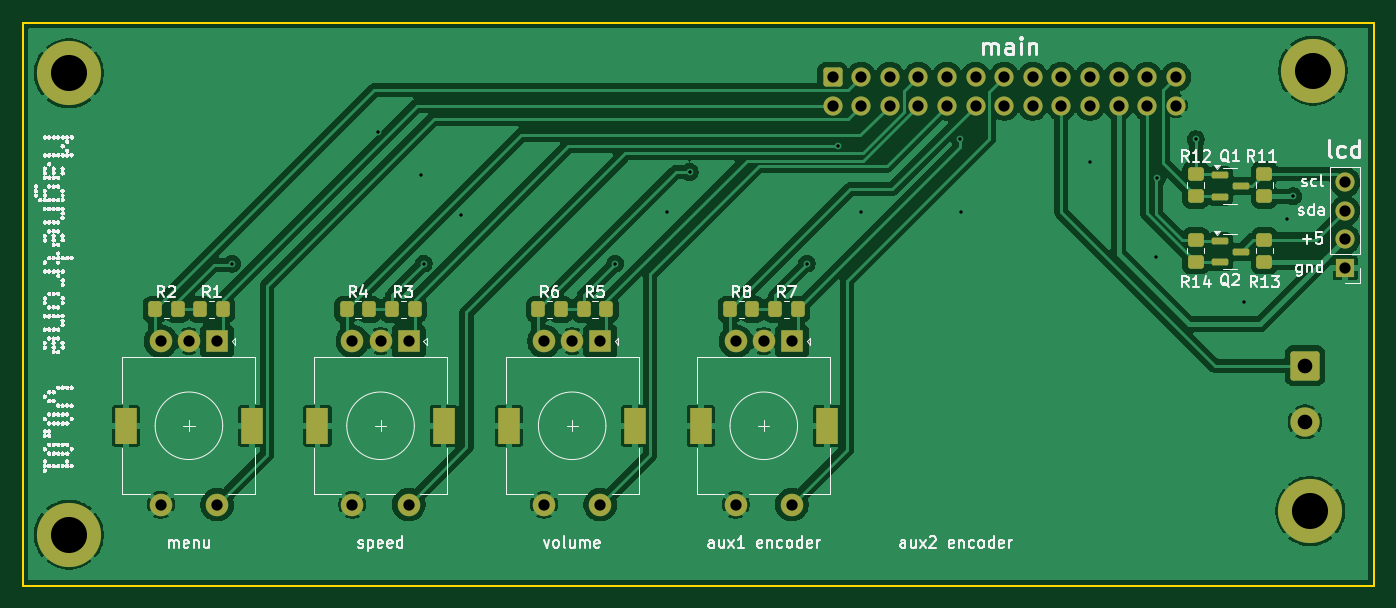
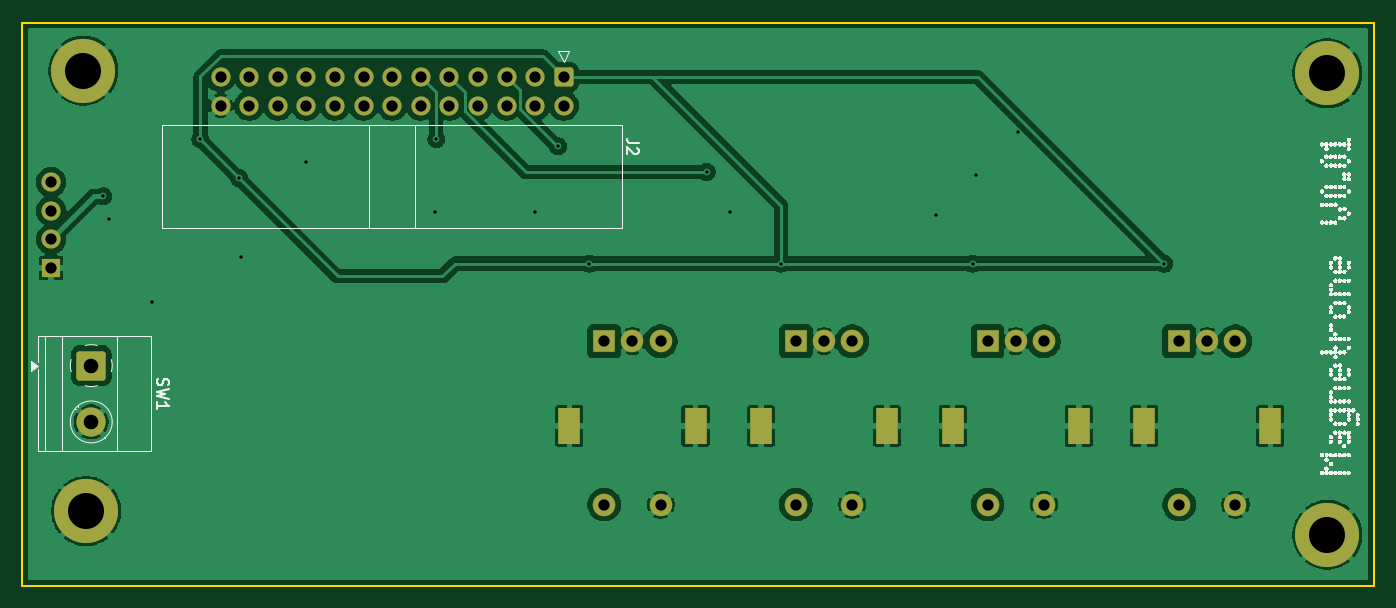
Circuit board: 11 layer files. Board 120.0 x 50.0 mm.
- bottom_copper: MagnetroneUI-B_Cu.gbr (97027 bytes)
- bottom_mask: MagnetroneUI-B_Mask.gbr (3474 bytes)
- paste: MagnetroneUI-B_Paste.gbr (455 bytes)
- bottom_silk: MagnetroneUI-B_Silkscreen.gbr (532859 bytes)
- outline: MagnetroneUI-Edge_Cuts.gbr (609 bytes)
- top_copper: MagnetroneUI-F_Cu.gbr (128585 bytes)
- top_mask: MagnetroneUI-F_Mask.gbr (4950 bytes)
- paste: MagnetroneUI-F_Paste.gbr (2466 bytes)
- top_silk: MagnetroneUI-F_Silkscreen.gbr (577974 bytes)
- drill: MagnetroneUI-NPTH.drl (265 bytes)
- drill: MagnetroneUI-PTH.drl (2014 bytes)

=== bottom_copper: MagnetroneUI-B_Cu.gbr (97027 bytes, source omitted) ===
=== bottom_mask: MagnetroneUI-B_Mask.gbr ===
%TF.GenerationSoftware,KiCad,Pcbnew,9.0.0*%
%TF.CreationDate,2026-06-23T13:12:26-04:00*%
%TF.ProjectId,MagnetroneUI,4d61676e-6574-4726-9f6e-6555492e6b69,rev?*%
%TF.SameCoordinates,Original*%
%TF.FileFunction,Soldermask,Bot*%
%TF.FilePolarity,Negative*%
%FSLAX46Y46*%
G04 Gerber Fmt 4.6, Leading zero omitted, Abs format (unit mm)*
G04 Created by KiCad (PCBNEW 9.0.0) date 2026-06-23 13:12:26*
%MOMM*%
%LPD*%
G01*
G04 APERTURE LIST*
G04 Aperture macros list*
%AMRoundRect*
0 Rectangle with rounded corners*
0 $1 Rounding radius*
0 $2 $3 $4 $5 $6 $7 $8 $9 X,Y pos of 4 corners*
0 Add a 4 corners polygon primitive as box body*
4,1,4,$2,$3,$4,$5,$6,$7,$8,$9,$2,$3,0*
0 Add four circle primitives for the rounded corners*
1,1,$1+$1,$2,$3*
1,1,$1+$1,$4,$5*
1,1,$1+$1,$6,$7*
1,1,$1+$1,$8,$9*
0 Add four rect primitives between the rounded corners*
20,1,$1+$1,$2,$3,$4,$5,0*
20,1,$1+$1,$4,$5,$6,$7,0*
20,1,$1+$1,$6,$7,$8,$9,0*
20,1,$1+$1,$8,$9,$2,$3,0*%
G04 Aperture macros list end*
%ADD10R,2.000000X2.000000*%
%ADD11C,2.000000*%
%ADD12R,2.000000X3.200000*%
%ADD13C,3.600000*%
%ADD14C,5.700000*%
%ADD15R,1.700000X1.700000*%
%ADD16O,1.700000X1.700000*%
%ADD17RoundRect,0.250000X-0.600000X0.600000X-0.600000X-0.600000X0.600000X-0.600000X0.600000X0.600000X0*%
%ADD18C,1.700000*%
%ADD19RoundRect,0.250000X-1.050000X1.050000X-1.050000X-1.050000X1.050000X-1.050000X1.050000X1.050000X0*%
%ADD20C,2.600000*%
G04 APERTURE END LIST*
D10*
%TO.C,SW4*%
X98755500Y-106338500D03*
D11*
X93755500Y-106338500D03*
X96255500Y-106338500D03*
D12*
X101855500Y-113838500D03*
X90655500Y-113838500D03*
D11*
X93755500Y-120838500D03*
X98755500Y-120838500D03*
%TD*%
D13*
%TO.C,H1*%
X51562000Y-82528500D03*
D14*
X51562000Y-82528500D03*
%TD*%
D10*
%TO.C,SW2*%
X64719500Y-106338500D03*
D11*
X59719500Y-106338500D03*
X62219500Y-106338500D03*
D12*
X67819500Y-113838500D03*
X56619500Y-113838500D03*
D11*
X59719500Y-120838500D03*
X64719500Y-120838500D03*
%TD*%
D13*
%TO.C,H2*%
X162052000Y-82296000D03*
D14*
X162052000Y-82296000D03*
%TD*%
D13*
%TO.C,H3*%
X161798000Y-121412000D03*
D14*
X161798000Y-121412000D03*
%TD*%
D10*
%TO.C,SW3*%
X81737500Y-106338500D03*
D11*
X76737500Y-106338500D03*
X79237500Y-106338500D03*
D12*
X84837500Y-113838500D03*
X73637500Y-113838500D03*
D11*
X76737500Y-120838500D03*
X81737500Y-120838500D03*
%TD*%
D10*
%TO.C,SW5*%
X115773500Y-106338500D03*
D11*
X110773500Y-106338500D03*
X113273500Y-106338500D03*
D12*
X118873500Y-113838500D03*
X107673500Y-113838500D03*
D11*
X110773500Y-120838500D03*
X115773500Y-120838500D03*
%TD*%
D15*
%TO.C,J1*%
X164904000Y-99822000D03*
D16*
X164904000Y-97282000D03*
X164904000Y-94742000D03*
X164904000Y-92202000D03*
%TD*%
D13*
%TO.C,H4*%
X51562000Y-123528500D03*
D14*
X51562000Y-123528500D03*
%TD*%
D17*
%TO.C,J2*%
X119380000Y-82861000D03*
D18*
X119380000Y-85401000D03*
X121920000Y-82861000D03*
X121920000Y-85401000D03*
X124460000Y-82861000D03*
X124460000Y-85401000D03*
X127000000Y-82861000D03*
X127000000Y-85401000D03*
X129540000Y-82861000D03*
X129540000Y-85401000D03*
X132080000Y-82861000D03*
X132080000Y-85401000D03*
X134620000Y-82861000D03*
X134620000Y-85401000D03*
X137160000Y-82861000D03*
X137160000Y-85401000D03*
X139700000Y-82861000D03*
X139700000Y-85401000D03*
X142240000Y-82861000D03*
X142240000Y-85401000D03*
X144780000Y-82861000D03*
X144780000Y-85401000D03*
X147320000Y-82861000D03*
X147320000Y-85401000D03*
X149860000Y-82861000D03*
X149860000Y-85401000D03*
%TD*%
D19*
%TO.C,SW1*%
X161339000Y-108498000D03*
D20*
X161339000Y-113498000D03*
%TD*%
M02*

=== paste: MagnetroneUI-B_Paste.gbr ===
%TF.GenerationSoftware,KiCad,Pcbnew,9.0.0*%
%TF.CreationDate,2026-06-23T13:12:25-04:00*%
%TF.ProjectId,MagnetroneUI,4d61676e-6574-4726-9f6e-6555492e6b69,rev?*%
%TF.SameCoordinates,Original*%
%TF.FileFunction,Paste,Bot*%
%TF.FilePolarity,Positive*%
%FSLAX46Y46*%
G04 Gerber Fmt 4.6, Leading zero omitted, Abs format (unit mm)*
G04 Created by KiCad (PCBNEW 9.0.0) date 2026-06-23 13:12:25*
%MOMM*%
%LPD*%
G01*
G04 APERTURE LIST*
G04 APERTURE END LIST*
M02*

=== bottom_silk: MagnetroneUI-B_Silkscreen.gbr (532859 bytes, source omitted) ===
=== outline: MagnetroneUI-Edge_Cuts.gbr ===
%TF.GenerationSoftware,KiCad,Pcbnew,9.0.0*%
%TF.CreationDate,2026-06-23T13:12:26-04:00*%
%TF.ProjectId,MagnetroneUI,4d61676e-6574-4726-9f6e-6555492e6b69,rev?*%
%TF.SameCoordinates,Original*%
%TF.FileFunction,Profile,NP*%
%FSLAX46Y46*%
G04 Gerber Fmt 4.6, Leading zero omitted, Abs format (unit mm)*
G04 Created by KiCad (PCBNEW 9.0.0) date 2026-06-23 13:12:26*
%MOMM*%
%LPD*%
G01*
G04 APERTURE LIST*
%TA.AperFunction,Profile*%
%ADD10C,0.200000*%
%TD*%
G04 APERTURE END LIST*
D10*
X47447500Y-78028500D02*
X167447500Y-78028500D01*
X167447500Y-128028500D01*
X47447500Y-128028500D01*
X47447500Y-78028500D01*
M02*

=== top_copper: MagnetroneUI-F_Cu.gbr (128585 bytes, source omitted) ===
=== top_mask: MagnetroneUI-F_Mask.gbr ===
%TF.GenerationSoftware,KiCad,Pcbnew,9.0.0*%
%TF.CreationDate,2026-06-23T13:12:26-04:00*%
%TF.ProjectId,MagnetroneUI,4d61676e-6574-4726-9f6e-6555492e6b69,rev?*%
%TF.SameCoordinates,Original*%
%TF.FileFunction,Soldermask,Top*%
%TF.FilePolarity,Negative*%
%FSLAX46Y46*%
G04 Gerber Fmt 4.6, Leading zero omitted, Abs format (unit mm)*
G04 Created by KiCad (PCBNEW 9.0.0) date 2026-06-23 13:12:26*
%MOMM*%
%LPD*%
G01*
G04 APERTURE LIST*
G04 Aperture macros list*
%AMRoundRect*
0 Rectangle with rounded corners*
0 $1 Rounding radius*
0 $2 $3 $4 $5 $6 $7 $8 $9 X,Y pos of 4 corners*
0 Add a 4 corners polygon primitive as box body*
4,1,4,$2,$3,$4,$5,$6,$7,$8,$9,$2,$3,0*
0 Add four circle primitives for the rounded corners*
1,1,$1+$1,$2,$3*
1,1,$1+$1,$4,$5*
1,1,$1+$1,$6,$7*
1,1,$1+$1,$8,$9*
0 Add four rect primitives between the rounded corners*
20,1,$1+$1,$2,$3,$4,$5,0*
20,1,$1+$1,$4,$5,$6,$7,0*
20,1,$1+$1,$6,$7,$8,$9,0*
20,1,$1+$1,$8,$9,$2,$3,0*%
G04 Aperture macros list end*
%ADD10R,2.000000X2.000000*%
%ADD11C,2.000000*%
%ADD12R,2.000000X3.200000*%
%ADD13C,3.600000*%
%ADD14C,5.700000*%
%ADD15RoundRect,0.250000X-0.350000X-0.450000X0.350000X-0.450000X0.350000X0.450000X-0.350000X0.450000X0*%
%ADD16RoundRect,0.150000X-0.587500X-0.150000X0.587500X-0.150000X0.587500X0.150000X-0.587500X0.150000X0*%
%ADD17RoundRect,0.250000X0.450000X-0.350000X0.450000X0.350000X-0.450000X0.350000X-0.450000X-0.350000X0*%
%ADD18RoundRect,0.250000X-0.450000X0.350000X-0.450000X-0.350000X0.450000X-0.350000X0.450000X0.350000X0*%
%ADD19R,1.700000X1.700000*%
%ADD20O,1.700000X1.700000*%
%ADD21RoundRect,0.250000X-0.600000X0.600000X-0.600000X-0.600000X0.600000X-0.600000X0.600000X0.600000X0*%
%ADD22C,1.700000*%
%ADD23RoundRect,0.250000X-1.050000X1.050000X-1.050000X-1.050000X1.050000X-1.050000X1.050000X1.050000X0*%
%ADD24C,2.600000*%
G04 APERTURE END LIST*
D10*
%TO.C,SW4*%
X98755500Y-106338500D03*
D11*
X93755500Y-106338500D03*
X96255500Y-106338500D03*
D12*
X101855500Y-113838500D03*
X90655500Y-113838500D03*
D11*
X93755500Y-120838500D03*
X98755500Y-120838500D03*
%TD*%
D13*
%TO.C,H1*%
X51562000Y-82528500D03*
D14*
X51562000Y-82528500D03*
%TD*%
D15*
%TO.C,R3*%
X80264000Y-103494000D03*
X82264000Y-103494000D03*
%TD*%
%TO.C,R2*%
X59214000Y-103494000D03*
X61214000Y-103494000D03*
%TD*%
D16*
%TO.C,Q2*%
X153748500Y-97435500D03*
X153748500Y-99335500D03*
X155623500Y-98385500D03*
%TD*%
D10*
%TO.C,SW2*%
X64719500Y-106338500D03*
D11*
X59719500Y-106338500D03*
X62219500Y-106338500D03*
D12*
X67819500Y-113838500D03*
X56619500Y-113838500D03*
D11*
X59719500Y-120838500D03*
X64719500Y-120838500D03*
%TD*%
D15*
%TO.C,R8*%
X110268000Y-103494000D03*
X112268000Y-103494000D03*
%TD*%
D13*
%TO.C,H2*%
X162052000Y-82296000D03*
D14*
X162052000Y-82296000D03*
%TD*%
D13*
%TO.C,H3*%
X161798000Y-121412000D03*
D14*
X161798000Y-121412000D03*
%TD*%
D15*
%TO.C,R4*%
X76232000Y-103494000D03*
X78232000Y-103494000D03*
%TD*%
D17*
%TO.C,R13*%
X157734000Y-99298000D03*
X157734000Y-97298000D03*
%TD*%
D15*
%TO.C,R7*%
X114300000Y-103494000D03*
X116300000Y-103494000D03*
%TD*%
D10*
%TO.C,SW3*%
X81737500Y-106338500D03*
D11*
X76737500Y-106338500D03*
X79237500Y-106338500D03*
D12*
X84837500Y-113838500D03*
X73637500Y-113838500D03*
D11*
X76737500Y-120838500D03*
X81737500Y-120838500D03*
%TD*%
D10*
%TO.C,SW5*%
X115773500Y-106338500D03*
D11*
X110773500Y-106338500D03*
X113273500Y-106338500D03*
D12*
X118873500Y-113838500D03*
X107673500Y-113838500D03*
D11*
X110773500Y-120838500D03*
X115773500Y-120838500D03*
%TD*%
D15*
%TO.C,R5*%
X97282000Y-103494000D03*
X99282000Y-103494000D03*
%TD*%
D18*
%TO.C,R12*%
X151638000Y-91456000D03*
X151638000Y-93456000D03*
%TD*%
%TO.C,R14*%
X151638000Y-97298000D03*
X151638000Y-99298000D03*
%TD*%
D15*
%TO.C,R1*%
X63246000Y-103494000D03*
X65246000Y-103494000D03*
%TD*%
D17*
%TO.C,R11*%
X157734000Y-93456000D03*
X157734000Y-91456000D03*
%TD*%
D15*
%TO.C,R6*%
X93250000Y-103494000D03*
X95250000Y-103494000D03*
%TD*%
D19*
%TO.C,J1*%
X164904000Y-99822000D03*
D20*
X164904000Y-97282000D03*
X164904000Y-94742000D03*
X164904000Y-92202000D03*
%TD*%
D13*
%TO.C,H4*%
X51562000Y-123528500D03*
D14*
X51562000Y-123528500D03*
%TD*%
D16*
%TO.C,Q1*%
X153748500Y-91593500D03*
X153748500Y-93493500D03*
X155623500Y-92543500D03*
%TD*%
D21*
%TO.C,J2*%
X119380000Y-82861000D03*
D22*
X119380000Y-85401000D03*
X121920000Y-82861000D03*
X121920000Y-85401000D03*
X124460000Y-82861000D03*
X124460000Y-85401000D03*
X127000000Y-82861000D03*
X127000000Y-85401000D03*
X129540000Y-82861000D03*
X129540000Y-85401000D03*
X132080000Y-82861000D03*
X132080000Y-85401000D03*
X134620000Y-82861000D03*
X134620000Y-85401000D03*
X137160000Y-82861000D03*
X137160000Y-85401000D03*
X139700000Y-82861000D03*
X139700000Y-85401000D03*
X142240000Y-82861000D03*
X142240000Y-85401000D03*
X144780000Y-82861000D03*
X144780000Y-85401000D03*
X147320000Y-82861000D03*
X147320000Y-85401000D03*
X149860000Y-82861000D03*
X149860000Y-85401000D03*
%TD*%
D23*
%TO.C,SW1*%
X161339000Y-108498000D03*
D24*
X161339000Y-113498000D03*
%TD*%
M02*

=== paste: MagnetroneUI-F_Paste.gbr (2466 bytes, source withheld) ===
=== top_silk: MagnetroneUI-F_Silkscreen.gbr (577974 bytes, source omitted) ===
=== drill: MagnetroneUI-NPTH.drl ===
M48
; DRILL file {KiCad 9.0.0} date 2026-06-23T13:12:22-0400
; FORMAT={-:-/ absolute / inch / decimal}
; #@! TF.CreationDate,2026-06-23T13:12:22-04:00
; #@! TF.GenerationSoftware,Kicad,Pcbnew,9.0.0
; #@! TF.FileFunction,NonPlated,1,2,NPTH
FMAT,2
INCH
%
G90
G05
M30

=== drill: MagnetroneUI-PTH.drl ===
M48
; DRILL file {KiCad 9.0.0} date 2026-06-23T13:12:22-0400
; FORMAT={-:-/ absolute / inch / decimal}
; #@! TF.CreationDate,2026-06-23T13:12:22-04:00
; #@! TF.GenerationSoftware,Kicad,Pcbnew,9.0.0
; #@! TF.FileFunction,Plated,1,2,PTH
FMAT,2
INCH
; #@! TA.AperFunction,Plated,PTH,ViaDrill
T1C0.0118
; #@! TA.AperFunction,Plated,PTH,ComponentDrill
T2C0.0394
; #@! TA.AperFunction,Plated,PTH,ComponentDrill
T3C0.0512
; #@! TA.AperFunction,Plated,PTH,ComponentDrill
T4C0.0591
; #@! TA.AperFunction,Plated,PTH,ComponentDrill
T5C0.1260
%
G90
G05
T1
X2.6Y-3.9146
X3.11Y-3.4546
X3.26Y-3.6046
X3.27Y-3.9146
X3.4Y-3.7446
X3.94Y-3.9146
X4.12Y-3.7346
X4.2Y-3.5946
X4.61Y-3.9146
X4.72Y-3.5046
X4.8Y-3.7346
X5.145Y-3.4796
X5.15Y-3.7346
X5.6Y-3.56
X5.83Y-3.89
X5.835Y-3.615
X5.97Y-3.48
X6.14Y-4.05
X6.29Y-3.76
X6.31Y-3.68
T2
X2.3512Y-4.1866
X2.3512Y-4.7574
X2.4496Y-4.1866
X2.548Y-4.1866
X2.548Y-4.7574
X3.0212Y-4.1866
X3.0212Y-4.7574
X3.1196Y-4.1866
X3.218Y-4.1866
X3.218Y-4.7574
X3.6912Y-4.1866
X3.6912Y-4.7574
X3.7896Y-4.1866
X3.888Y-4.1866
X3.888Y-4.7574
X4.3612Y-4.1866
X4.3612Y-4.7574
X4.4596Y-4.1866
X4.558Y-4.1866
X4.558Y-4.7574
X4.7Y-3.2622
X4.7Y-3.3622
X4.8Y-3.2622
X4.8Y-3.3622
X4.9Y-3.2622
X4.9Y-3.3622
X5.0Y-3.2622
X5.0Y-3.3622
X5.1Y-3.2622
X5.1Y-3.3622
X5.2Y-3.2622
X5.2Y-3.3622
X5.3Y-3.2622
X5.3Y-3.3622
X5.4Y-3.2622
X5.4Y-3.3622
X5.5Y-3.2622
X5.5Y-3.3622
X5.6Y-3.2622
X5.6Y-3.3622
X5.7Y-3.2622
X5.7Y-3.3622
X5.8Y-3.2622
X5.8Y-3.3622
X5.9Y-3.2622
X5.9Y-3.3622
X6.4923Y-3.63
X6.4923Y-3.73
X6.4923Y-3.83
X6.4923Y-3.93
T3
X6.3519Y-4.2716
X6.3519Y-4.4684
T5
X2.03Y-3.2492
X2.03Y-4.8633
X6.37Y-4.78
X6.38Y-3.24
T4
G00X2.2291Y-4.4562
M15
G01X2.2291Y-4.5074
M16
G05
G00X2.6701Y-4.4562
M15
G01X2.6701Y-4.5074
M16
G05
G00X2.8991Y-4.4562
M15
G01X2.8991Y-4.5074
M16
G05
G00X3.3401Y-4.4562
M15
G01X3.3401Y-4.5074
M16
G05
G00X3.5691Y-4.4562
M15
G01X3.5691Y-4.5074
M16
G05
G00X4.0101Y-4.4562
M15
G01X4.0101Y-4.5074
M16
G05
G00X4.2391Y-4.4562
M15
G01X4.2391Y-4.5074
M16
G05
G00X4.6801Y-4.4562
M15
G01X4.6801Y-4.5074
M16
G05
M30
